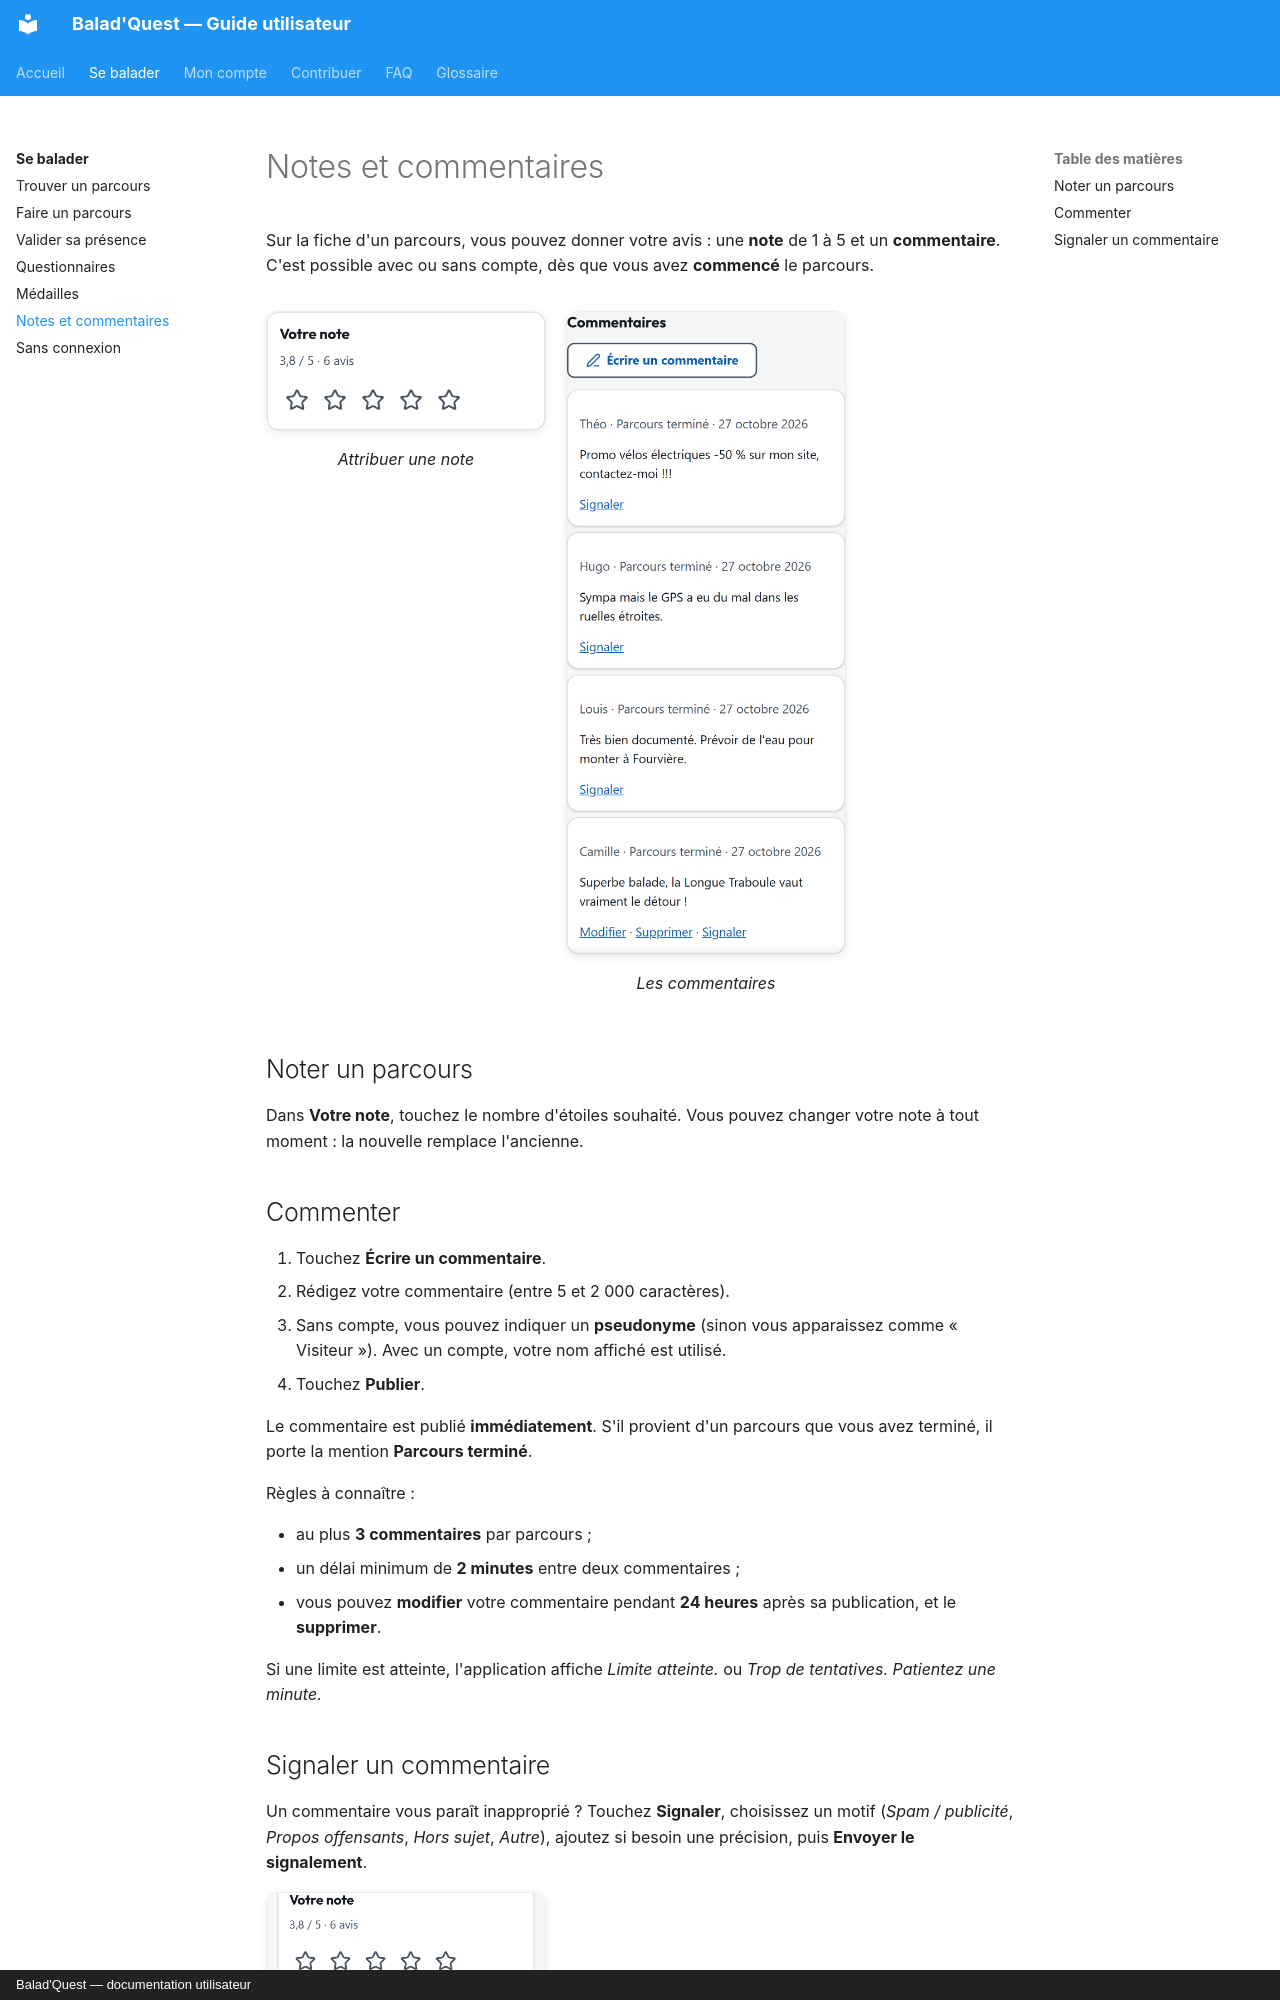

repository: morahk31/ai-project-parkours-docs · page: balader/notes-et-commentaires/index.html · generator: mkdocs · copyright: Balad'Quest — documentation utilisateur

# Notes et commentaires

Sur la fiche d'un parcours, vous pouvez donner votre avis : une **note** de 1 à 5 et un **commentaire**. C'est possible avec ou sans compte, dès que vous avez **commencé** le parcours.

<div class="captures" markdown>
<figure markdown>
![Votre note](../assets/captures/note.png){ .capture .mobile }
<figcaption>Attribuer une note</figcaption>
</figure>
<figure markdown>
![Commentaires d'un parcours](../assets/captures/commentaires.png){ .capture .mobile }
<figcaption>Les commentaires</figcaption>
</figure>
</div>

## Noter un parcours

Dans **Votre note**, touchez le nombre d'étoiles souhaité. Vous pouvez changer votre note à tout moment : la nouvelle remplace l'ancienne.
